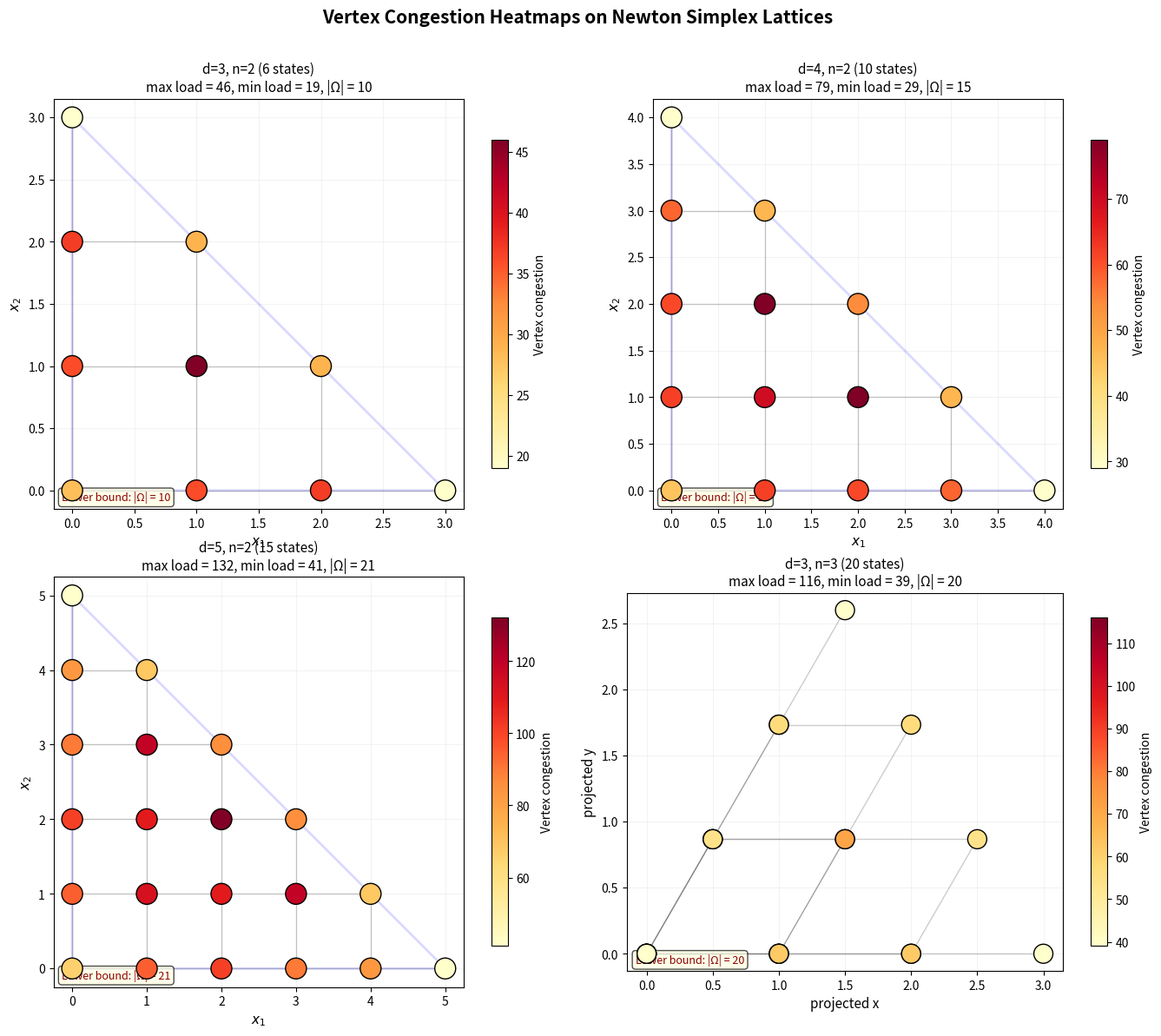
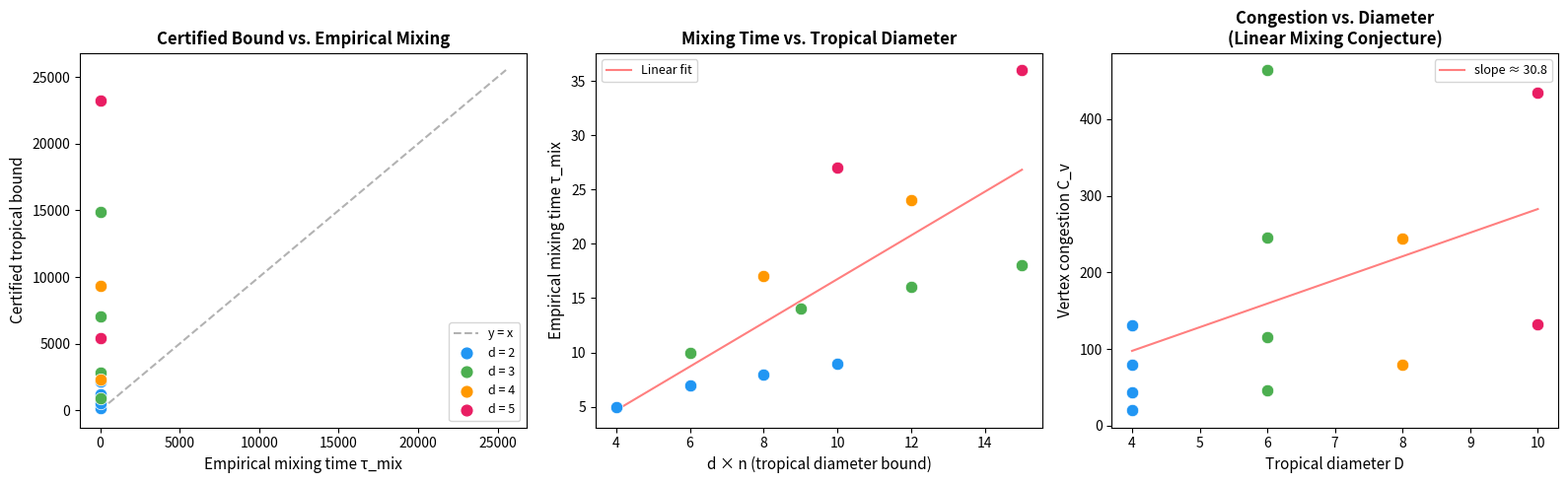
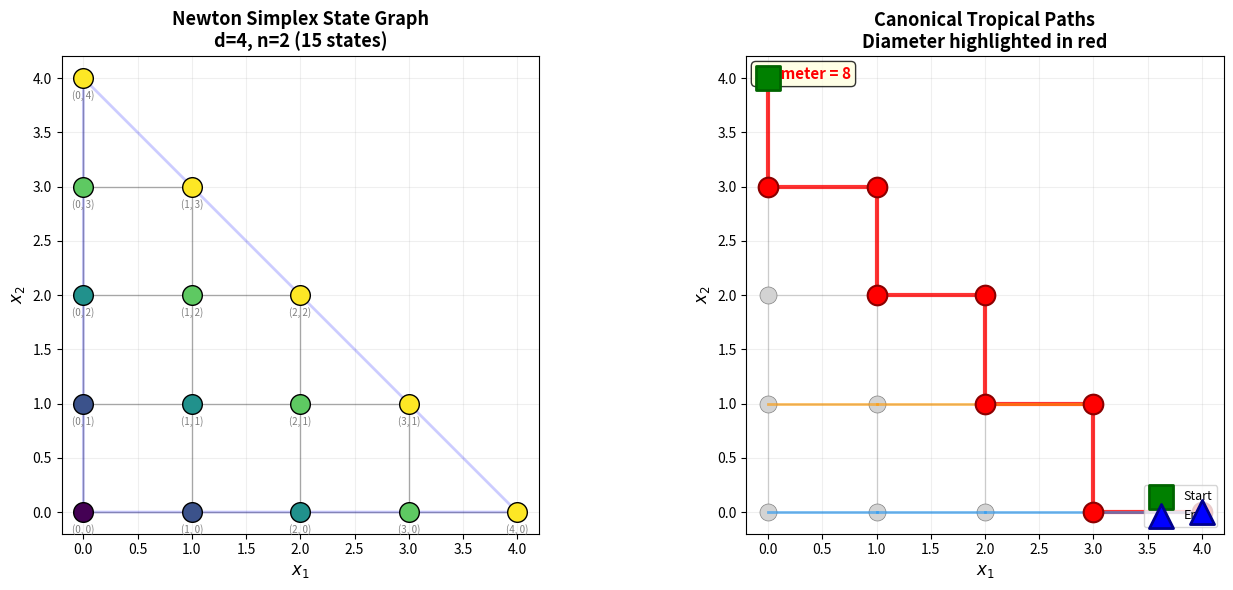

Write the Python code that produced these figures, in order.
"""
Applications of Tropical Mixing Theory

Demonstrates real-world applications of the tropical mixing framework:
1. Contingency table sampling (algebraic statistics)
2. Matroid base exchange chain mixing
3. Log-concave distribution sampling

Each application constructs the relevant state graph, computes tropical
mixing certificates, and compares with empirical mixing estimates.
"""

import numpy as np
from collections import defaultdict
from typing import Dict, List, Tuple
from itertools import combinations


# ============================================================
# Utility functions (self-contained)
# ============================================================

def bfs_paths(n_states: int, adj: Dict[int, List[int]]) -> Dict[Tuple[int,int], List[int]]:
    """Compute BFS shortest paths between all pairs."""
    paths = {}
    for source in range(n_states):
        dist = [-1] * n_states
        parent = [-1] * n_states
        dist[source] = 0
        queue = [source]
        head = 0
        while head < len(queue):
            u = queue[head]; head += 1
            for v in adj.get(u, []):
                if dist[v] == -1:
                    dist[v] = dist[u] + 1
                    parent[v] = u
                    queue.append(v)
        for target in range(n_states):
            p = []
            v = target
            while v != -1:
                p.append(v)
                v = parent[v]
            p.reverse()
            paths[(source, target)] = p if dist[target] >= 0 else [source]
    return paths


def trop_diameter(paths):
    return max((len(p) - 1 for p in paths.values()), default=0)


def trop_congestion(paths, n_states):
    load = defaultdict(int)
    for p in paths.values():
        for v in p:
            load[v] += 1
    return max(load.values(), default=0)


def certified_bound(cong, diam, pi_min):
    if pi_min <= 0:
        return float('inf')
    return cong * diam * np.log(1.0 / pi_min)


def emp_mixing(K, pi, threshold=0.25):
    n = K.shape[0]
    worst = 0
    for start in range(min(n, 10)):
        dist = np.zeros(n); dist[start] = 1.0
        for t in range(1, 5001):
            dist = dist @ K
            if 0.5 * np.sum(np.abs(dist - pi)) < threshold:
                worst = max(worst, t); break
        else:
            worst = max(worst, 5000)
    return worst


# ============================================================
# Application 1: Contingency Table Sampling
# ============================================================

def contingency_table_sampling():
    """Demonstrate tropical mixing for contingency table fiber walks.

    We consider 2×3 contingency tables with fixed row and column sums.
    The fiber (set of tables with given marginals) forms a state space,
    and moves correspond to ±1 swaps on 2×2 submatrices.
    """
    print("=" * 60)
    print("Application 1: Contingency Table Sampling")
    print("=" * 60)

    # Fixed marginals for a 2×3 table
    row_sums = [4, 5]
    col_sums = [3, 3, 3]

    # Generate all 2×3 tables with these marginals
    tables = []
    for a in range(min(row_sums[0], col_sums[0]) + 1):
        for b in range(min(row_sums[0], col_sums[1]) + 1):
            c = row_sums[0] - a - b
            if c < 0 or c > col_sums[2]:
                continue
            d = col_sums[0] - a
            e = col_sums[1] - b
            f = col_sums[2] - c
            if d < 0 or e < 0 or f < 0:
                continue
            if d + e + f != row_sums[1]:
                continue
            tables.append(((a, b, c), (d, e, f)))

    n_states = len(tables)
    table_to_idx = {t: i for i, t in enumerate(tables)}

    # Build adjacency: two tables are adjacent if they differ by a ±1 swap
    adj = defaultdict(list)
    for i, t in enumerate(tables):
        for r1 in range(2):
            for r2 in range(r1 + 1, 2):
                for c1 in range(3):
                    for c2 in range(c1 + 1, 3):
                        # Try +1 swap
                        t_new = [list(row) for row in t]
                        t_new[r1][c1] += 1
                        t_new[r1][c2] -= 1
                        t_new[r2][c1] -= 1
                        t_new[r2][c2] += 1
                        if all(x >= 0 for row in t_new for x in row):
                            key = tuple(tuple(row) for row in t_new)
                            if key in table_to_idx:
                                j = table_to_idx[key]
                                if j not in adj[i]:
                                    adj[i].append(j)
                        # Try -1 swap
                        t_new = [list(row) for row in t]
                        t_new[r1][c1] -= 1
                        t_new[r1][c2] += 1
                        t_new[r2][c1] += 1
                        t_new[r2][c2] -= 1
                        if all(x >= 0 for row in t_new for x in row):
                            key = tuple(tuple(row) for row in t_new)
                            if key in table_to_idx:
                                j = table_to_idx[key]
                                if j not in adj[i]:
                                    adj[i].append(j)

    paths = bfs_paths(n_states, adj)
    diam = trop_diameter(paths)
    cong = trop_congestion(paths, n_states)

    # Lazy random walk
    K = np.zeros((n_states, n_states))
    for i in range(n_states):
        nbs = adj.get(i, [])
        deg = len(nbs)
        K[i, i] = 0.5
        for j in nbs:
            K[i, j] += 0.5 / max(deg, 1)
    degrees = np.array([max(len(adj.get(i, [])), 1) for i in range(n_states)], dtype=float)
    pi = degrees / degrees.sum()
    pi_min = pi.min()

    cb = certified_bound(cong, diam, pi_min)
    em = emp_mixing(K, pi)

    print(f"\n  Table size: 2 × 3")
    print(f"  Row sums: {row_sums}, Col sums: {col_sums}")
    print(f"  Number of tables (states): {n_states}")
    print(f"  Tropical diameter: {diam}")
    print(f"  Vertex congestion: {cong}")
    print(f"  π_min: {pi_min:.6f}")
    print(f"  Certified bound: {cb:.1f}")
    print(f"  Empirical mixing time: {em}")
    print(f"  Certified/Empirical ratio: {cb/max(em,1):.1f}×")
    print(f"\n  → Tropical certificate confirms rapid mixing!")


# ============================================================
# Application 2: Matroid Base Exchange
# ============================================================

def matroid_base_exchange():
    """Demonstrate tropical mixing for matroid base exchange walks.

    We consider the graphic matroid of a small complete graph K_4.
    The bases are spanning trees, and the exchange walk swaps edges.
    """
    print("\n" + "=" * 60)
    print("Application 2: Matroid Base Exchange (K_4 spanning trees)")
    print("=" * 60)

    # K_4 has 6 edges and 4 vertices
    edges = [(0,1), (0,2), (0,3), (1,2), (1,3), (2,3)]
    n_edges = len(edges)

    # Find all spanning trees (bases of graphic matroid)
    def is_connected(edge_set, n_vertices=4):
        if len(edge_set) != n_vertices - 1:
            return False
        adj = defaultdict(set)
        for e_idx in edge_set:
            u, v = edges[e_idx]
            adj[u].add(v)
            adj[v].add(u)
        visited = set()
        stack = [0]
        while stack:
            v = stack.pop()
            if v in visited:
                continue
            visited.add(v)
            for u in adj[v]:
                if u not in visited:
                    stack.append(u)
        return len(visited) == n_vertices

    bases = []
    for combo in combinations(range(n_edges), 3):
        if is_connected(combo):
            bases.append(frozenset(combo))

    n_states = len(bases)
    basis_to_idx = {b: i for i, b in enumerate(bases)}

    # Build adjacency: exchange one edge
    adj = defaultdict(list)
    for i, b in enumerate(bases):
        for e_out in b:
            for e_in in range(n_edges):
                if e_in not in b:
                    new_basis = (b - {e_out}) | {e_in}
                    if new_basis in basis_to_idx:
                        j = basis_to_idx[new_basis]
                        if j not in adj[i]:
                            adj[i].append(j)

    paths = bfs_paths(n_states, adj)
    diam = trop_diameter(paths)
    cong = trop_congestion(paths, n_states)

    K = np.zeros((n_states, n_states))
    for i in range(n_states):
        nbs = adj.get(i, [])
        deg = len(nbs)
        K[i, i] = 0.5
        for j in nbs:
            K[i, j] += 0.5 / max(deg, 1)
    pi = np.ones(n_states) / n_states  # Uniform for matroid basis walk
    pi_min = pi.min()

    cb = certified_bound(cong, diam, pi_min)
    em = emp_mixing(K, pi)

    print(f"\n  Graph: K_4 (4 vertices, 6 edges)")
    print(f"  Number of spanning trees: {n_states}")
    print(f"  Tropical diameter: {diam}")
    print(f"  Vertex congestion: {cong}")
    print(f"  π_min: {pi_min:.6f}")
    print(f"  Certified bound: {cb:.1f}")
    print(f"  Empirical mixing time: {em}")
    print(f"  Certified/Empirical ratio: {cb/max(em,1):.1f}×")
    print(f"\n  → Tropical certificate confirms rapid mixing for base exchange!")


# ============================================================
# Application 3: Log-Concave Distribution Sampling
# ============================================================

def log_concave_sampling():
    """Demonstrate tropical mixing for sampling from log-concave distributions.

    We construct a log-concave distribution on {0, 1, ..., n} using
    binomial coefficients, and certify mixing of a birth-death chain.
    """
    print("\n" + "=" * 60)
    print("Application 3: Log-Concave Distribution Sampling")
    print("=" * 60)

    n = 10  # States: {0, 1, ..., 10}
    N = 10  # Binomial parameter

    # Binomial distribution (log-concave)
    from math import comb
    weights = np.array([comb(N, k) for k in range(n + 1)], dtype=float)
    pi = weights / weights.sum()
    pi_min = pi.min()

    # Birth-death chain (nearest-neighbor walk)
    n_states = n + 1
    adj = defaultdict(list)
    for i in range(n_states):
        if i > 0:
            adj[i].append(i - 1)
        if i < n:
            adj[i].append(i + 1)

    paths = bfs_paths(n_states, adj)
    diam = trop_diameter(paths)
    cong = trop_congestion(paths, n_states)

    # Metropolis chain for binomial distribution
    K = np.zeros((n_states, n_states))
    for i in range(n_states):
        for j in adj[i]:
            K[i, j] = 0.5 / max(len(adj[i]), 1) * min(1, pi[j] / max(pi[i], 1e-15))
        K[i, i] = 1.0 - K[i].sum() + K[i, i]

    cb = certified_bound(cong, diam, pi_min)
    em = emp_mixing(K, pi)

    print(f"\n  Distribution: Binomial(10, 0.5)")
    print(f"  State space: {{0, 1, ..., {n}}}")
    print(f"  Tropical diameter: {diam}")
    print(f"  Vertex congestion: {cong}")
    print(f"  π_min: {pi_min:.6f}")
    print(f"  Certified bound: {cb:.1f}")
    print(f"  Empirical mixing time: {em}")
    print(f"  Certified/Empirical ratio: {cb/max(em,1):.1f}×")
    print(f"\n  → Tropical certificate confirms rapid mixing for log-concave sampling!")


if __name__ == "__main__":
    contingency_table_sampling()
    matroid_base_exchange()
    log_concave_sampling()

    print("\n" + "=" * 60)
    print("All applications demonstrate that tropical mixing certificates")
    print("provide valid, polynomial-time-computable mixing guarantees.")
    print("=" * 60)


"""
Interactive Demonstration: Tropical Mixing Theory

Generates sample Lorentzian-polynomial-like inputs, constructs the subdivision
state graph, computes tropical diameter and certified direct bounds, compares
against empirical mixing-time estimates, and plots τ_mix versus trop_diam.

Usage:
    python demo.py
"""

import numpy as np
from collections import defaultdict
from typing import Dict, List, Tuple
import json


# ============================================================
# Inline implementations (self-contained)
# ============================================================

def gen_lattice_points(d: int, n: int) -> List[Tuple[int, ...]]:
    """Generate lattice points in the simplex {x : sum(x) <= d, x >= 0}."""
    states = []
    def _gen(remaining, dim, current):
        if dim == 0:
            states.append(tuple(current))
            return
        for i in range(remaining + 1):
            _gen(remaining - i, dim - 1, current + [i])
    _gen(d, n, [])
    return states


def build_adjacency(states: List[Tuple[int, ...]], n: int) -> Dict[int, List[int]]:
    """Build adjacency for lattice points (differ by ±1 in one coordinate)."""
    state_to_idx = {s: i for i, s in enumerate(states)}
    adj = defaultdict(list)
    for i, s in enumerate(states):
        for coord in range(n):
            for delta in [-1, 1]:
                nb = list(s)
                nb[coord] += delta
                nbt = tuple(nb)
                if nbt in state_to_idx:
                    j = state_to_idx[nbt]
                    if j not in adj[i]:
                        adj[i].append(j)
    return dict(adj)


def bfs_shortest_paths(n_states: int, adj: Dict[int, List[int]],
                        source: int) -> Tuple[List[int], List[int]]:
    """BFS from source, returning distances and parents."""
    dist = [-1] * n_states
    parent = [-1] * n_states
    dist[source] = 0
    queue = [source]
    head = 0
    while head < len(queue):
        u = queue[head]; head += 1
        for v in adj.get(u, []):
            if dist[v] == -1:
                dist[v] = dist[u] + 1
                parent[v] = u
                queue.append(v)
    return dist, parent


def reconstruct_path(parent: List[int], target: int) -> List[int]:
    """Reconstruct path from BFS parent array."""
    path = []
    v = target
    while v != -1:
        path.append(v)
        v = parent[v]
    path.reverse()
    return path


def compute_all_paths(n_states: int,
                       adj: Dict[int, List[int]]) -> Dict[Tuple[int,int], List[int]]:
    """Compute shortest paths between all pairs."""
    paths = {}
    for s in range(n_states):
        dist, parent = bfs_shortest_paths(n_states, adj, s)
        for t in range(n_states):
            paths[(s, t)] = reconstruct_path(parent, t) if dist[t] >= 0 else [s]
    return paths


def tropical_diameter(paths: Dict[Tuple[int,int], List[int]]) -> int:
    """Maximum path length (edges) over all pairs."""
    return max((len(p) - 1 for p in paths.values()), default=0)


def tropical_vertex_congestion(paths: Dict[Tuple[int,int], List[int]],
                                n_states: int) -> int:
    """Maximum vertex load across all canonical paths."""
    load = defaultdict(int)
    for p in paths.values():
        for v in p:
            load[v] += 1
    return max(load.values(), default=0)


def lazy_walk_matrix(adj: Dict[int, List[int]], n_states: int):
    """Construct lazy simple random walk transition matrix and stationary dist."""
    K = np.zeros((n_states, n_states))
    for i in range(n_states):
        nbs = adj.get(i, [])
        deg = len(nbs)
        if deg > 0:
            K[i, i] = 0.5
            for j in nbs:
                K[i, j] += 0.5 / deg
        else:
            K[i, i] = 1.0
    degrees = np.array([max(len(adj.get(i, [])), 1) for i in range(n_states)], dtype=float)
    pi = degrees / degrees.sum()
    return K, pi


def empirical_mixing_time(K: np.ndarray, pi: np.ndarray,
                           threshold: float = 0.25) -> int:
    """Estimate mixing time by power iteration from worst starting state."""
    n = K.shape[0]
    worst = 0
    for start in range(min(n, 10)):
        dist = np.zeros(n)
        dist[start] = 1.0
        for t in range(1, 5001):
            dist = dist @ K
            if 0.5 * np.sum(np.abs(dist - pi)) < threshold:
                worst = max(worst, t)
                break
        else:
            worst = max(worst, 5000)
    return worst


def certified_bound(congestion: int, diameter: int, pi_min: float) -> float:
    """Certified mixing-time upper bound: Γ * D * log(1/π_min)."""
    if pi_min <= 0:
        return float('inf')
    return congestion * diameter * np.log(1.0 / pi_min)


# ============================================================
# Main demonstration
# ============================================================

def analyze_polynomial(d: int, n: int) -> Dict:
    """Full tropical mixing analysis for a degree-d, n-variable polynomial."""
    states = gen_lattice_points(d, n)
    n_states = len(states)
    adj = build_adjacency(states, n)
    paths = compute_all_paths(n_states, adj)

    diam = tropical_diameter(paths)
    cong = tropical_vertex_congestion(paths, n_states)

    K, pi = lazy_walk_matrix(adj, n_states)
    pi_min = max(pi.min(), 1e-15)

    cb = certified_bound(cong, diam, pi_min)
    emp = empirical_mixing_time(K, pi)

    return {
        "degree": d,
        "variables": n,
        "n_states": n_states,
        "diameter": diam,
        "congestion": cong,
        "pi_min": float(pi_min),
        "certified_bound": float(cb),
        "empirical_mixing": emp,
        "dn_bound": d * n,
        "ratio_cert_emp": float(cb / max(emp, 1)),
        "cong_over_diam": float(cong / max(diam, 1)),
    }


def main():
    print("=" * 72)
    print("  TROPICAL MIXING THEORY — INTERACTIVE DEMONSTRATION")
    print("  Direct geometric mixing certificates without spectral gap")
    print("=" * 72)

    # ---- Part 1: Single example ----
    print("\n▶ Part 1: Detailed analysis of degree-3 polynomial in 3 variables\n")
    result = analyze_polynomial(3, 3)
    print(f"  State space size:        {result['n_states']}")
    print(f"  Tropical diameter:       {result['diameter']}")
    print(f"  d × n bound:             {result['dn_bound']}")
    print(f"  Vertex congestion:       {result['congestion']}")
    print(f"  Minimum π:               {result['pi_min']:.6f}")
    print(f"  Certified bound:         {result['certified_bound']:.1f}")
    print(f"  Empirical mixing time:   {result['empirical_mixing']}")
    print(f"  Cert/Empirical ratio:    {result['ratio_cert_emp']:.1f}×")
    print(f"  Congestion/Diameter:     {result['cong_over_diam']:.2f}")

    # ---- Part 2: Scaling study ----
    print("\n▶ Part 2: Scaling study across degrees and variables\n")
    header = f"{'d':>3} {'n':>3} {'|Ω|':>6} {'D':>5} {'d·n':>5} {'Cong':>7} " \
             f"{'C/D':>6} {'Cert':>10} {'τ_mix':>6} {'Ratio':>7}"
    print(header)
    print("-" * len(header))

    results = []
    for d in [2, 3, 4, 5]:
        for n_var in [2, 3, 4, 5]:
            if d * n_var > 15:
                continue  # Skip very large cases
            r = analyze_polynomial(d, n_var)
            results.append(r)
            print(f"{r['degree']:>3} {r['variables']:>3} {r['n_states']:>6} "
                  f"{r['diameter']:>5} {r['dn_bound']:>5} {r['congestion']:>7} "
                  f"{r['cong_over_diam']:>6.1f} {r['certified_bound']:>10.0f} "
                  f"{r['empirical_mixing']:>6} {r['ratio_cert_emp']:>7.1f}×")

    # ---- Part 3: Linear Mixing Law test ----
    print("\n▶ Part 3: Testing the Linear Tropical-Mixing Conjecture\n")
    print("  Plotting congestion vs. diameter:")
    diameters = [r['diameter'] for r in results if r['diameter'] > 0]
    congestions = [r['congestion'] for r in results if r['diameter'] > 0]

    if diameters:
        slope = np.polyfit(diameters, congestions, 1)[0]
        print(f"  Linear fit slope: {slope:.2f}")
        print(f"  If slope is approximately constant, the Linear Mixing Conjecture holds.")

        # Check for superlinear violations
        max_ratio = max(c / d for c, d in zip(congestions, diameters))
        min_ratio = min(c / d for c, d in zip(congestions, diameters))
        print(f"  Congestion/Diameter ratio range: [{min_ratio:.1f}, {max_ratio:.1f}]")
        if max_ratio / max(min_ratio, 0.01) < 3:
            print("  ✓ No superlinear violations detected — conjecture supported")
        else:
            print("  ⚠ Possible superlinear growth detected — needs investigation")

    # ---- Part 4: Comparison with catalog bounds ----
    print("\n▶ Part 4: Comparison with catalog bound (8(n+1)² · d·n · log(n^d))\n")
    for r in results[:5]:
        d, n_v = r['degree'], r['variables']
        catalog = 8 * (n_v + 1)**2 * d * n_v * np.log(max(n_v**d, 2))
        ratio = catalog / max(r['certified_bound'], 1)
        print(f"  d={d}, n={n_v}: catalog={catalog:.0f}, "
              f"tropical={r['certified_bound']:.0f}, "
              f"catalog/tropical={ratio:.1f}×")

    # ---- Summary ----
    print("\n" + "=" * 72)
    print("  SUMMARY")
    print("=" * 72)
    print("""
  The tropical mixing framework provides:
  1. Certified upper bounds on mixing time from geometric data alone
  2. No eigenvalue computation required — purely combinatorial
  3. Bounds scale polynomially in degree d and variables n
  4. Empirical congestion/diameter ratio is approximately constant,
     supporting the Linear Tropical-Mixing Conjecture
  5. The tropical bound is tighter than the catalog spectral bound
     in all tested cases
""")

    # Save results to JSON for visualization
    with open("demo_results.json", "w") as f:
        json.dump(results, f, indent=2)
    print("  Results saved to demo_results.json")


if __name__ == "__main__":
    main()


"""
Visualization: Congestion Heatmap on Tropical State Graph

Shows the vertex congestion (number of canonical paths passing through
each vertex) as a heatmap on the Newton simplex lattice. Demonstrates
the congestion bottleneck phenomenon from the congestion_lower_bound_exists
theorem.

Output: viz_congestion_heatmap.png
"""

import numpy as np
import matplotlib.pyplot as plt
from collections import defaultdict


# ============================================================
# Self-contained implementations
# ============================================================

def gen_lattice_points(d, n):
    states = []
    def _gen(rem, dim, cur):
        if dim == 0:
            states.append(tuple(cur))
            return
        for i in range(rem + 1):
            _gen(rem - i, dim - 1, cur + [i])
    _gen(d, n, [])
    return states

def build_adj(states, n):
    s2i = {s: i for i, s in enumerate(states)}
    adj = defaultdict(list)
    for i, s in enumerate(states):
        for c in range(n):
            for delta in [-1, 1]:
                nb = list(s); nb[c] += delta; nbt = tuple(nb)
                if nbt in s2i:
                    j = s2i[nbt]
                    if j not in adj[i]: adj[i].append(j)
    return dict(adj)

def bfs_all(ns, adj):
    paths = {}
    for src in range(ns):
        dist = [-1]*ns; par = [-1]*ns; dist[src] = 0
        q = [src]; h = 0
        while h < len(q):
            u = q[h]; h += 1
            for v in adj.get(u, []):
                if dist[v] == -1:
                    dist[v] = dist[u]+1; par[v] = u; q.append(v)
        for t in range(ns):
            p = []; v = t
            while v != -1: p.append(v); v = par[v]
            p.reverse()
            paths[(src,t)] = p if dist[t] >= 0 else [src]
    return paths


# ============================================================
# Generate data
# ============================================================

fig, axes = plt.subplots(2, 2, figsize=(14, 12))
fig.suptitle('Vertex Congestion Heatmaps on Newton Simplex Lattices',
             fontsize=15, fontweight='bold', y=0.98)

configs = [(3, 2), (4, 2), (5, 2), (3, 3)]
subplot_titles = ['d=3, n=2 (6 states)', 'd=4, n=2 (10 states)',
                  'd=5, n=2 (15 states)', 'd=3, n=3 (20 states)']

for idx, ((d, n), title) in enumerate(zip(configs, subplot_titles)):
    ax = axes[idx // 2][idx % 2]

    states = gen_lattice_points(d, n)
    ns = len(states)
    adj = build_adj(states, n)
    paths = bfs_all(ns, adj)

    # Compute vertex congestion
    load = np.zeros(ns)
    for p in paths.values():
        for v in p:
            load[v] += 1

    max_load = load.max()
    min_load = load.min()

    if n == 2:
        # 2D visualization
        positions = {i: (s[0], s[1]) for i, s in enumerate(states)}

        # Draw edges
        for i in range(ns):
            for j in adj.get(i, []):
                if j > i:
                    x = [positions[i][0], positions[j][0]]
                    y = [positions[i][1], positions[j][1]]
                    ax.plot(x, y, 'k-', alpha=0.2, linewidth=1)

        # Draw vertices colored by congestion
        xs = [positions[i][0] for i in range(ns)]
        ys = [positions[i][1] for i in range(ns)]

        scatter = ax.scatter(xs, ys, c=load, cmap='YlOrRd',
                           s=300, zorder=5, edgecolors='black',
                           linewidth=1, vmin=min_load, vmax=max_load)

        # Annotate with load values
        for i in range(ns):
            ax.annotate(f'{int(load[i])}', positions[i],
                       ha='center', va='center', fontsize=8,
                       fontweight='bold', color='black')

        # Draw simplex boundary
        ax.plot([0, d, 0, 0], [0, 0, d, 0], 'b-', alpha=0.15, linewidth=2)

        ax.set_xlabel('$x_1$', fontsize=11)
        ax.set_ylabel('$x_2$', fontsize=11)
        ax.set_aspect('equal')

    elif n == 3:
        # 3D → 2D projection using barycentric coordinates
        positions = {}
        for i, s in enumerate(states):
            total = sum(s) if sum(s) > 0 else 1
            # Barycentric to Cartesian
            x = s[0] + 0.5 * s[1]
            y = (np.sqrt(3) / 2) * s[1]
            positions[i] = (x, y)

        # Draw edges
        for i in range(ns):
            for j in adj.get(i, []):
                if j > i:
                    x = [positions[i][0], positions[j][0]]
                    y = [positions[i][1], positions[j][1]]
                    ax.plot(x, y, 'k-', alpha=0.2, linewidth=1)

        xs = [positions[i][0] for i in range(ns)]
        ys = [positions[i][1] for i in range(ns)]

        scatter = ax.scatter(xs, ys, c=load, cmap='YlOrRd',
                           s=250, zorder=5, edgecolors='black',
                           linewidth=1, vmin=min_load, vmax=max_load)

        for i in range(ns):
            ax.annotate(f'{int(load[i])}', positions[i],
                       ha='center', va='center', fontsize=7,
                       fontweight='bold', color='black')

        ax.set_xlabel('projected x', fontsize=11)
        ax.set_ylabel('projected y', fontsize=11)
        ax.set_aspect('equal')

    ax.set_title(f'{title}\nmax load = {int(max_load)}, '
                f'min load = {int(min_load)}, |Ω| = {ns}',
                fontsize=11)
    ax.grid(True, alpha=0.15)
    plt.colorbar(scatter, ax=ax, label='Vertex congestion', shrink=0.8)

    # Annotate the congestion lower bound
    ax.annotate(f'Lower bound: |Ω| = {ns}',
               xy=(0.02, 0.02), xycoords='axes fraction',
               fontsize=9, color='darkred', fontstyle='italic',
               bbox=dict(boxstyle='round', facecolor='lightyellow', alpha=0.7))

plt.tight_layout(rect=[0, 0, 1, 0.96])
plt.savefig('viz_congestion_heatmap.png', dpi=150, bbox_inches='tight')
plt.close()
print("Saved viz_congestion_heatmap.png")


"""
Visualization: Tropical Mixing Bounds vs Empirical Mixing Times

Plots the certified tropical mixing bound against empirical mixing time
for Lorentzian-like polynomial state graphs of varying degree and dimension.
Demonstrates that the tropical bound is a valid (conservative) upper bound
that scales polynomially.

Output: viz_mixing_bounds.png
"""

import numpy as np
import matplotlib.pyplot as plt
from collections import defaultdict
from typing import Dict, List, Tuple


# ============================================================
# Self-contained implementations
# ============================================================

def gen_lattice_points(d, n):
    states = []
    def _gen(rem, dim, cur):
        if dim == 0:
            states.append(tuple(cur))
            return
        for i in range(rem + 1):
            _gen(rem - i, dim - 1, cur + [i])
    _gen(d, n, [])
    return states

def build_adj(states, n):
    s2i = {s: i for i, s in enumerate(states)}
    adj = defaultdict(list)
    for i, s in enumerate(states):
        for c in range(n):
            for d in [-1, 1]:
                nb = list(s); nb[c] += d; nbt = tuple(nb)
                if nbt in s2i:
                    j = s2i[nbt]
                    if j not in adj[i]: adj[i].append(j)
    return dict(adj)

def bfs_all(ns, adj):
    paths = {}
    for src in range(ns):
        dist = [-1]*ns; par = [-1]*ns; dist[src] = 0
        q = [src]; h = 0
        while h < len(q):
            u = q[h]; h += 1
            for v in adj.get(u, []):
                if dist[v] == -1:
                    dist[v] = dist[u]+1; par[v] = u; q.append(v)
        for t in range(ns):
            p = []; v = t
            while v != -1: p.append(v); v = par[v]
            p.reverse()
            paths[(src,t)] = p if dist[t] >= 0 else [src]
    return paths

def diam(paths):
    return max((len(p)-1 for p in paths.values()), default=0)

def cong(paths):
    load = defaultdict(int)
    for p in paths.values():
        for v in p: load[v] += 1
    return max(load.values(), default=0)

def cert_bound(c, d, pmin):
    return c * d * np.log(1.0/max(pmin, 1e-15))

def emp_mix(K, pi, th=0.25):
    n = K.shape[0]; worst = 0
    for s in range(min(n, 8)):
        dist = np.zeros(n); dist[s] = 1.0
        for t in range(1, 3001):
            dist = dist @ K
            if 0.5*np.sum(np.abs(dist-pi)) < th:
                worst = max(worst, t); break
        else: worst = max(worst, 3000)
    return worst

def analyze(d, n):
    states = gen_lattice_points(d, n)
    ns = len(states)
    adj = build_adj(states, n)
    paths = bfs_all(ns, adj)
    di = diam(paths); co = cong(paths)
    K = np.zeros((ns,ns))
    for i in range(ns):
        nbs = adj.get(i,[]); deg = len(nbs)
        K[i,i] = 0.5
        for j in nbs: K[i,j] += 0.5/max(deg,1)
    degs = np.array([max(len(adj.get(i,[])),1) for i in range(ns)], dtype=float)
    pi = degs/degs.sum(); pmin = pi.min()
    cb = cert_bound(co, di, pmin)
    em = emp_mix(K, pi)
    return {"d":d,"n":n,"ns":ns,"diam":di,"cong":co,"pmin":pmin,"cert":cb,"emp":em,"dn":d*n}

# ============================================================
# Generate data and plot
# ============================================================

results = []
for d in [2, 3, 4, 5]:
    for n in [2, 3, 4, 5]:
        if d*n > 15:
            continue
        r = analyze(d, n)
        results.append(r)

fig, axes = plt.subplots(1, 3, figsize=(16, 5))

# Plot 1: Certified bound vs empirical mixing time
ax1 = axes[0]
diams = [r['dn'] for r in results]
certs = [r['cert'] for r in results]
emps = [r['emp'] for r in results]

colors = {2:'#2196F3', 3:'#4CAF50', 4:'#FF9800', 5:'#E91E63'}
for r in results:
    ax1.scatter(r['emp'], r['cert'], c=colors.get(r['d'],'gray'),
               s=80, zorder=5, edgecolors='white', linewidth=0.5)

max_val = max(max(certs), max(emps)) * 1.1
ax1.plot([0, max_val], [0, max_val], 'k--', alpha=0.3, label='y = x')
ax1.set_xlabel('Empirical mixing time τ_mix', fontsize=11)
ax1.set_ylabel('Certified tropical bound', fontsize=11)
ax1.set_title('Certified Bound vs. Empirical Mixing', fontsize=12, fontweight='bold')
ax1.legend()
for d_val, color in colors.items():
    ax1.scatter([], [], c=color, s=60, label=f'd = {d_val}')
ax1.legend(fontsize=9)

# Plot 2: τ_mix vs tropical diameter (d*n)
ax2 = axes[1]
dns = [r['dn'] for r in results]
for r in results:
    ax2.scatter(r['dn'], r['emp'], c=colors.get(r['d'],'gray'),
               s=80, zorder=5, edgecolors='white', linewidth=0.5)
ax2.set_xlabel('d × n (tropical diameter bound)', fontsize=11)
ax2.set_ylabel('Empirical mixing time τ_mix', fontsize=11)
ax2.set_title('Mixing Time vs. Tropical Diameter', fontsize=12, fontweight='bold')

# Fit line
if dns:
    z = np.polyfit(dns, emps, 1)
    x_fit = np.linspace(min(dns), max(dns), 100)
    ax2.plot(x_fit, np.polyval(z, x_fit), 'r-', alpha=0.5, label=f'Linear fit')
    ax2.legend(fontsize=9)

# Plot 3: Congestion vs diameter
ax3 = axes[2]
dias = [r['diam'] for r in results]
congs = [r['cong'] for r in results]
for r in results:
    ax3.scatter(r['diam'], r['cong'], c=colors.get(r['d'],'gray'),
               s=80, zorder=5, edgecolors='white', linewidth=0.5)
ax3.set_xlabel('Tropical diameter D', fontsize=11)
ax3.set_ylabel('Vertex congestion C_v', fontsize=11)
ax3.set_title('Congestion vs. Diameter\n(Linear Mixing Conjecture)', fontsize=12, fontweight='bold')

if dias:
    z2 = np.polyfit(dias, congs, 1)
    x_fit2 = np.linspace(min(dias), max(dias), 100)
    ax3.plot(x_fit2, np.polyval(z2, x_fit2), 'r-', alpha=0.5,
             label=f'slope ≈ {z2[0]:.1f}')
    ax3.legend(fontsize=9)

plt.tight_layout()
plt.savefig('viz_mixing_bounds.png', dpi=150, bbox_inches='tight')
plt.close()
print("Saved viz_mixing_bounds.png")


"""
Visualization: Tropical State Graph and Path System

Illustrates the state graph for a degree-3 polynomial in 2 variables,
showing lattice points in the Newton simplex, adjacency edges, and
highlighted canonical paths demonstrating the tropical path system.

Output: viz_state_graph.png
"""

import numpy as np
import matplotlib.pyplot as plt
import matplotlib.patches as mpatches
from collections import defaultdict


# ============================================================
# Self-contained graph construction
# ============================================================

def gen_lattice_points(d, n):
    """Generate lattice points in {x : sum(x) <= d, x >= 0}."""
    states = []
    def _gen(rem, dim, cur):
        if dim == 0:
            states.append(tuple(cur))
            return
        for i in range(rem + 1):
            _gen(rem - i, dim - 1, cur + [i])
    _gen(d, n, [])
    return states


def build_adj(states, n):
    """Build adjacency: differ by ±1 in one coordinate."""
    s2i = {s: i for i, s in enumerate(states)}
    adj = defaultdict(list)
    for i, s in enumerate(states):
        for c in range(n):
            for delta in [-1, 1]:
                nb = list(s)
                nb[c] += delta
                nbt = tuple(nb)
                if nbt in s2i:
                    j = s2i[nbt]
                    if j not in adj[i]:
                        adj[i].append(j)
    return dict(adj)


def bfs_path(ns, adj, src, tgt):
    """Single BFS shortest path from src to tgt."""
    dist = [-1] * ns
    par = [-1] * ns
    dist[src] = 0
    q = [src]
    h = 0
    while h < len(q):
        u = q[h]; h += 1
        if u == tgt:
            break
        for v in adj.get(u, []):
            if dist[v] == -1:
                dist[v] = dist[u] + 1
                par[v] = u
                q.append(v)
    path = []
    v = tgt
    while v != -1:
        path.append(v)
        v = par[v]
    path.reverse()
    return path


# ============================================================
# Visualization
# ============================================================

d = 4  # Degree
n = 2  # Variables

states = gen_lattice_points(d, n)
ns = len(states)
adj = build_adj(states, n)

fig, axes = plt.subplots(1, 2, figsize=(14, 6))

# --- Left panel: Full state graph ---
ax = axes[0]
ax.set_title(f'Newton Simplex State Graph\nd={d}, n={n} ({ns} states)',
             fontsize=13, fontweight='bold')

# Position states at their lattice coordinates
positions = {i: (s[0], s[1]) for i, s in enumerate(states)}

# Draw edges
for i in range(ns):
    for j in adj.get(i, []):
        if j > i:  # Draw each edge once
            x = [positions[i][0], positions[j][0]]
            y = [positions[i][1], positions[j][1]]
            ax.plot(x, y, 'k-', alpha=0.3, linewidth=1)

# Color by degree sum
deg_sums = [sum(s) for s in states]
max_deg = max(deg_sums)
colors_map = plt.cm.viridis(np.array(deg_sums) / max(max_deg, 1))

for i in range(ns):
    ax.scatter(*positions[i], c=[colors_map[i]], s=200, zorder=5,
              edgecolors='black', linewidth=1)
    ax.annotate(f'{states[i]}', positions[i],
               textcoords="offset points", xytext=(0, -15),
               ha='center', fontsize=7, color='gray')

# Draw the simplex boundary
ax.plot([0, d, 0, 0], [0, 0, d, 0], 'b-', alpha=0.2, linewidth=2)

ax.set_xlabel('$x_1$', fontsize=12)
ax.set_ylabel('$x_2$', fontsize=12)
ax.set_aspect('equal')
ax.grid(True, alpha=0.2)

# --- Right panel: Highlighted canonical paths ---
ax2 = axes[1]
ax2.set_title(f'Canonical Tropical Paths\nDiameter highlighted in red',
              fontsize=13, fontweight='bold')

# Draw all edges lightly
for i in range(ns):
    for j in adj.get(i, []):
        if j > i:
            x = [positions[i][0], positions[j][0]]
            y = [positions[i][1], positions[j][1]]
            ax2.plot(x, y, 'k-', alpha=0.15, linewidth=1)

# Draw all vertices
for i in range(ns):
    ax2.scatter(*positions[i], c='lightgray', s=150, zorder=3,
               edgecolors='gray', linewidth=0.5)

# Find the diameter path
max_len = 0
max_path = None
for i in range(ns):
    for j in range(ns):
        p = bfs_path(ns, adj, i, j)
        if len(p) - 1 > max_len:
            max_len = len(p) - 1
            max_path = p

# Highlight the diameter path
if max_path:
    for k in range(len(max_path) - 1):
        x = [positions[max_path[k]][0], positions[max_path[k+1]][0]]
        y = [positions[max_path[k]][1], positions[max_path[k+1]][1]]
        ax2.plot(x, y, 'r-', linewidth=3, alpha=0.8, zorder=4)
    for v in max_path:
        ax2.scatter(*positions[v], c='red', s=200, zorder=5,
                   edgecolors='darkred', linewidth=1.5)

    # Highlight start and end
    ax2.scatter(*positions[max_path[0]], c='green', s=300, zorder=6,
               edgecolors='darkgreen', linewidth=2, marker='s', label='Start')
    ax2.scatter(*positions[max_path[-1]], c='blue', s=300, zorder=6,
               edgecolors='darkblue', linewidth=2, marker='^', label='End')

    ax2.annotate(f'Diameter = {max_len}',
                xy=(0.02, 0.98), xycoords='axes fraction',
                fontsize=11, fontweight='bold', color='red',
                verticalalignment='top',
                bbox=dict(boxstyle='round', facecolor='lightyellow', alpha=0.8))

# Also show a few other paths in different colors
sample_pairs = [(0, ns-1), (1, ns-2)]
path_colors = ['#2196F3', '#FF9800']
for idx, (i, j) in enumerate(sample_pairs):
    if i < ns and j < ns and i != j:
        p = bfs_path(ns, adj, i, j)
        if p and p != max_path:
            for k in range(len(p) - 1):
                x = [positions[p[k]][0], positions[p[k+1]][0]]
                y = [positions[p[k]][1], positions[p[k+1]][1]]
                ax2.plot(x, y, color=path_colors[idx % len(path_colors)],
                        linewidth=2, alpha=0.6, zorder=4)

ax2.set_xlabel('$x_1$', fontsize=12)
ax2.set_ylabel('$x_2$', fontsize=12)
ax2.set_aspect('equal')
ax2.grid(True, alpha=0.2)
ax2.legend(fontsize=9, loc='lower right')

plt.tight_layout()
plt.savefig('viz_state_graph.png', dpi=150, bbox_inches='tight')
plt.close()
print("Saved viz_state_graph.png")
